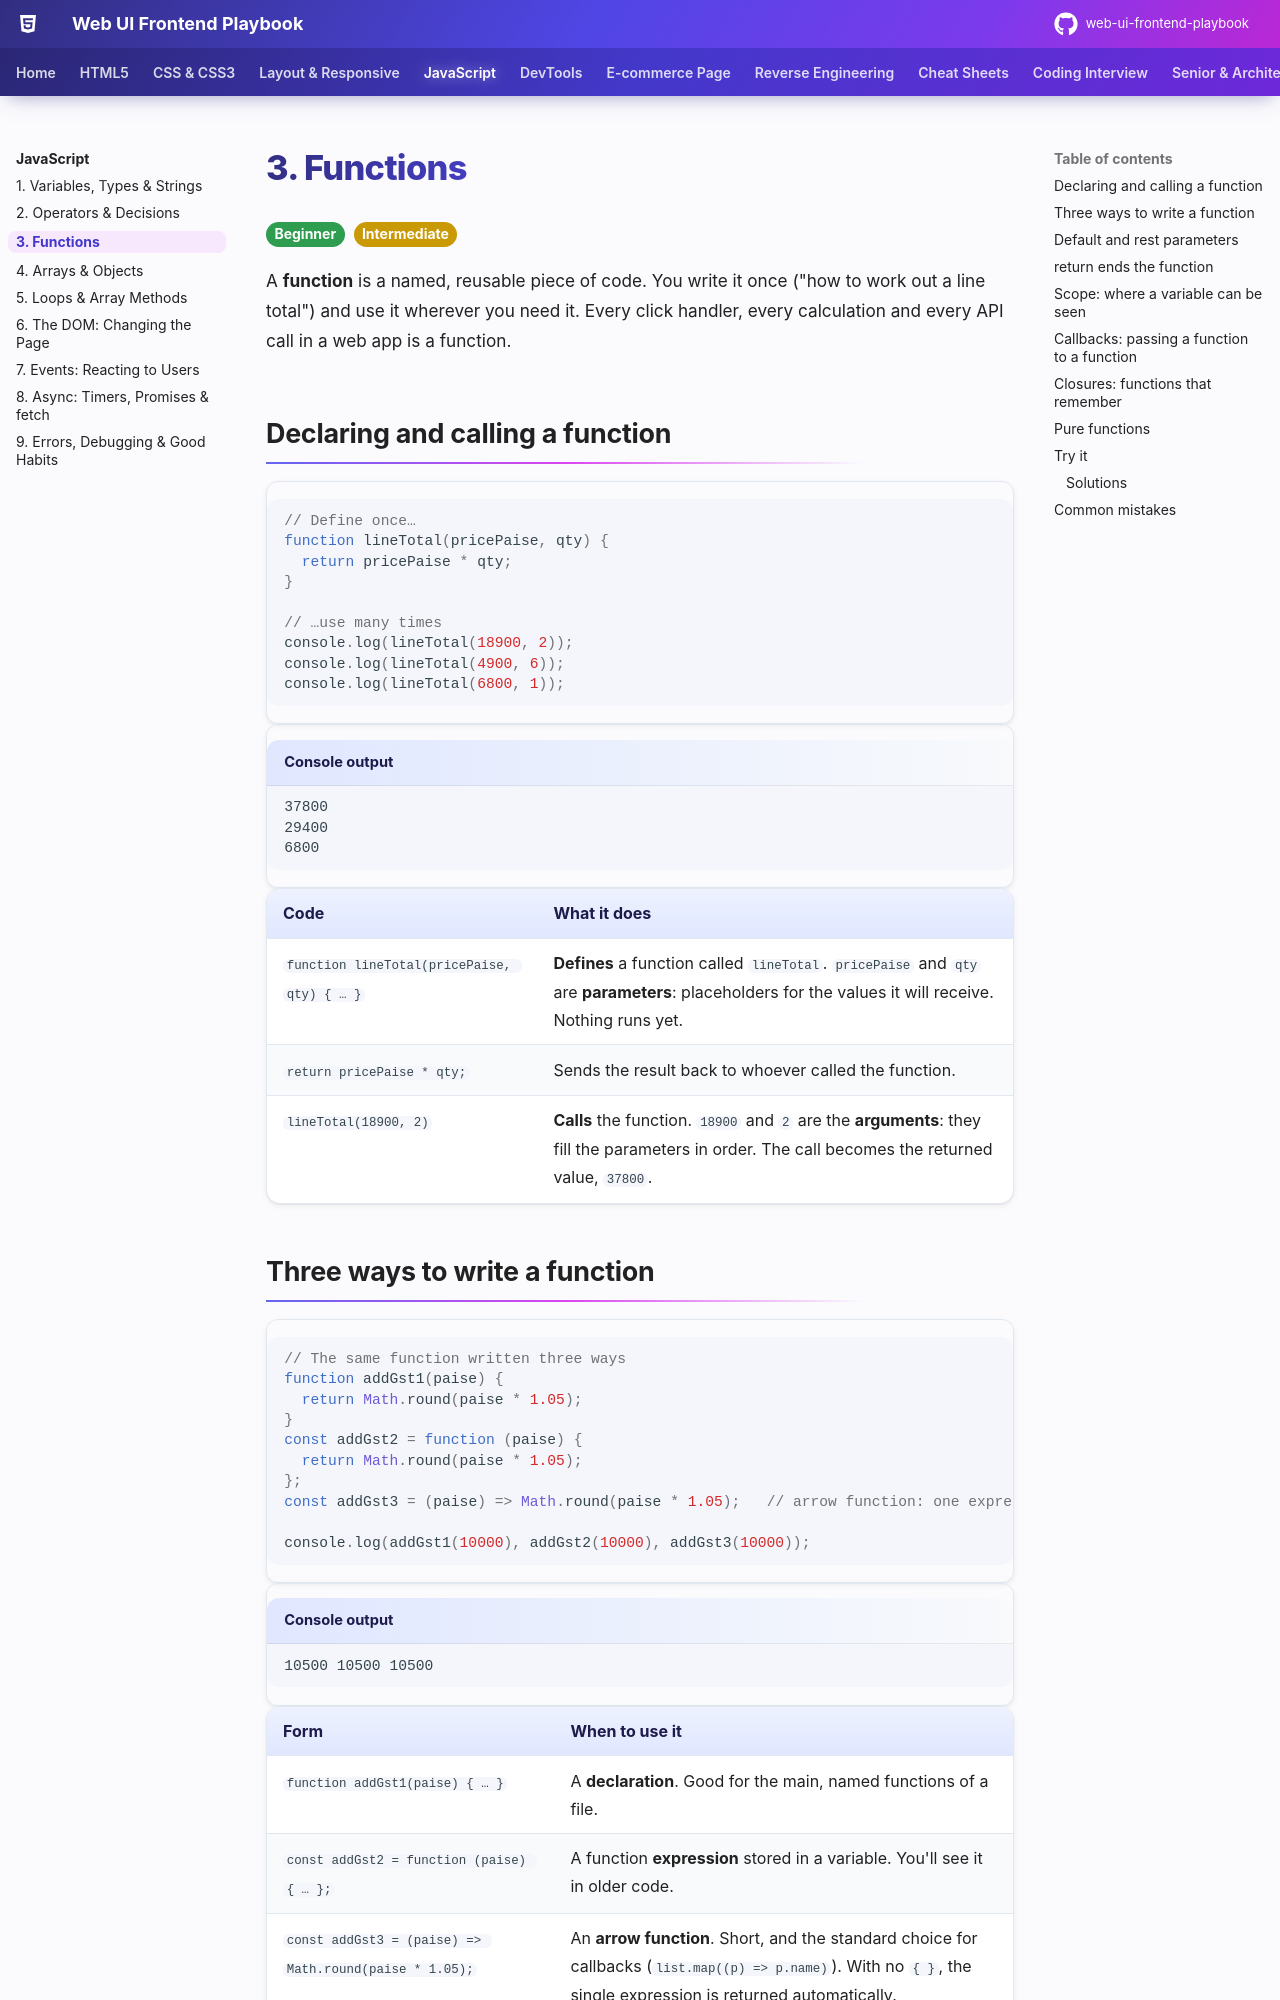

repository: khiruashish/web-ui-frontend-playbook · page: javascript/03-functions/index.html · generator: mkdocs

# 3. Functions

<span class="lvl lvl-1">Beginner</span> <span class="lvl lvl-2">Intermediate</span>

A **function** is a named, reusable piece of code. You write it once ("how to work out a line total") and use it wherever you
need it. Every click handler, every calculation and every API call in a web app is a function.

## Declaring and calling a function

```js
--8<-- "docs/javascript/examples/03-functions.js:declaration"
```

```text title="Console output"
--8<-- "javascript/outputs/03-functions/declaration.txt"
```

| Code | What it does |
|---|---|
| `function lineTotal(pricePaise, qty) { … }` | **Defines** a function called `lineTotal`. `pricePaise` and `qty` are **parameters**: placeholders for the values it will receive. Nothing runs yet. |
| `return pricePaise * qty;` | Sends the result back to whoever called the function. |
| `lineTotal(18900, 2)` | **Calls** the function. `18900` and `2` are the **arguments**: they fill the parameters in order. The call becomes the returned value, `37800`. |
